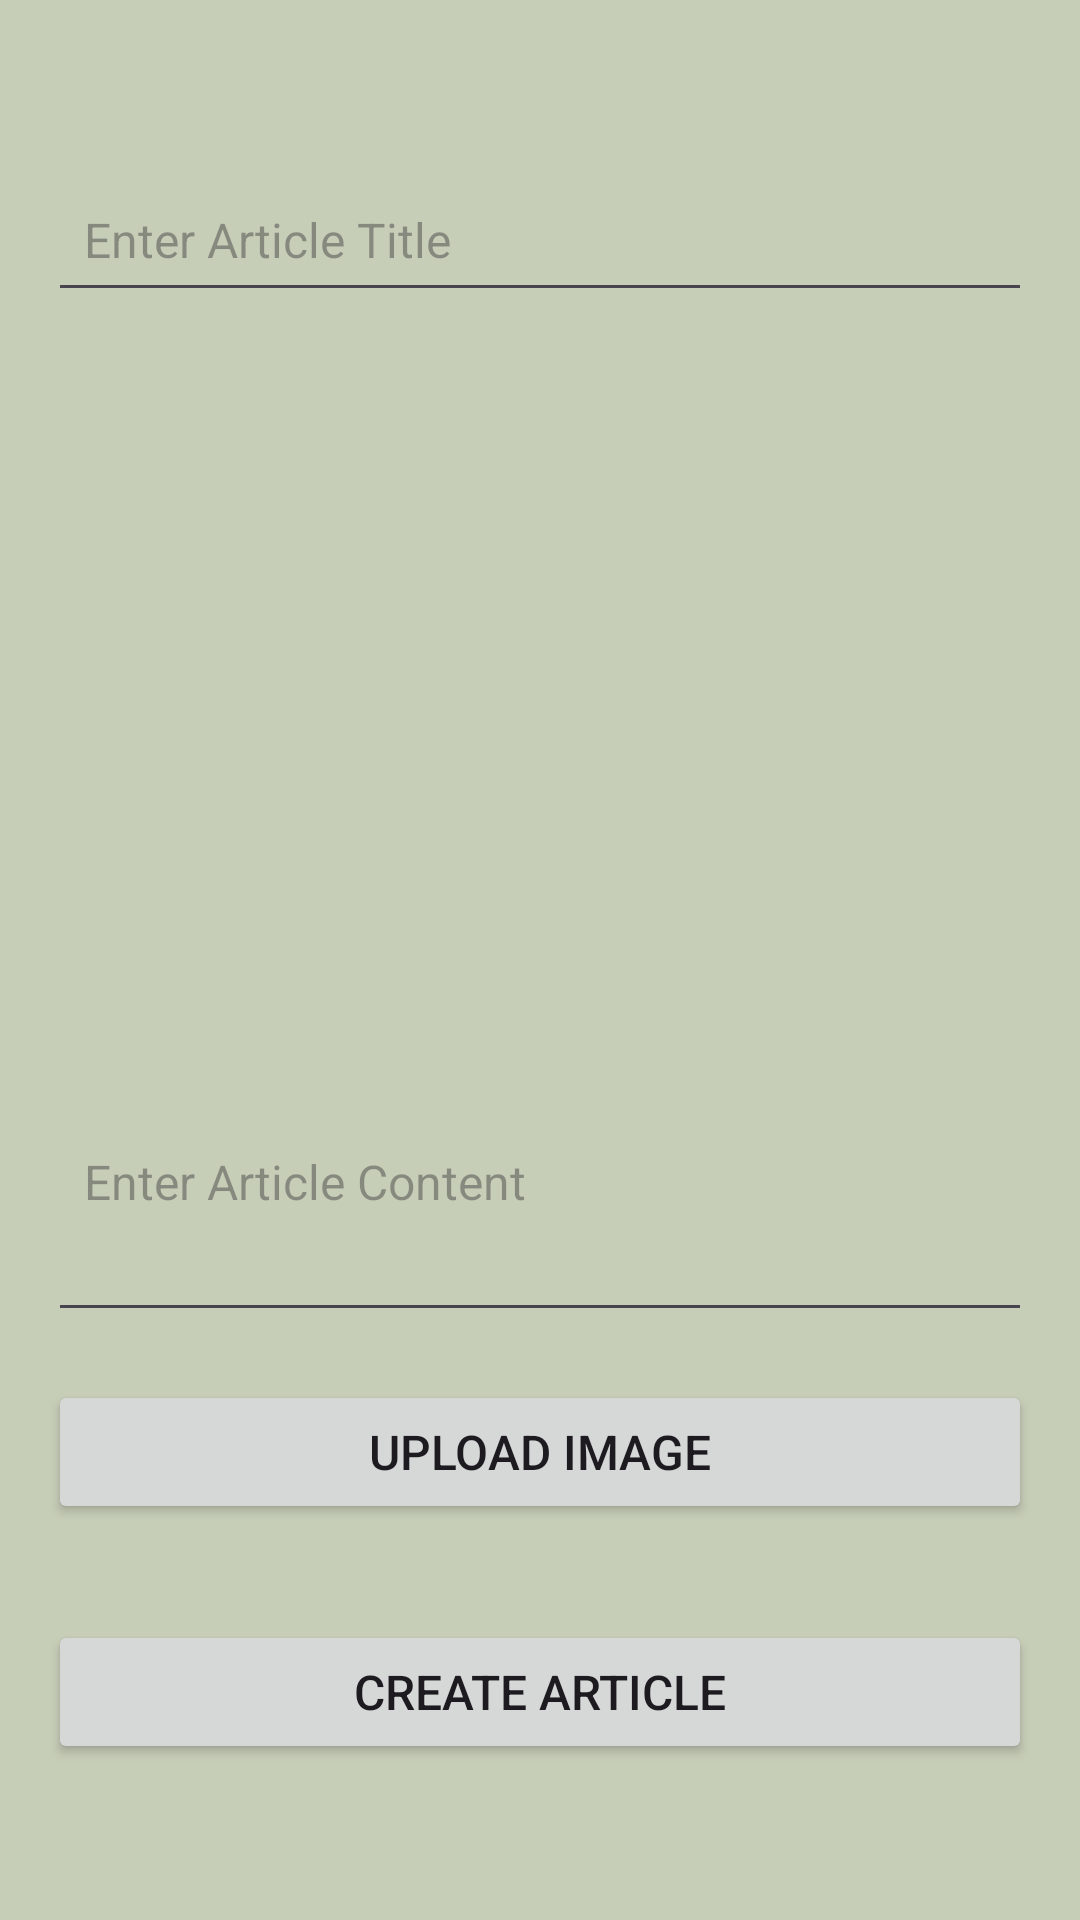

Layout XML and referenced resources for this Android screen:
<!-- AndroidManifest.xml: application theme Theme.Pesawit -->
<!-- res/layout/fragment_create_article.xml -->
<LinearLayout
    xmlns:android="http://schemas.android.com/apk/res/android"
    android:layout_width="match_parent"
    android:layout_height="match_parent"
    android:orientation="vertical"
    android:padding="16dp"
    android:background="@color/teal_700">

    <EditText
        android:id="@+id/et_title"
        android:layout_width="match_parent"
        android:layout_height="wrap_content"
        android:layout_marginTop="40dp"
        android:paddingTop="60dp"
        android:hint="Enter Article Title"
        android:minHeight="48dp"
        android:textSize="16sp"
        android:padding="12dp"
        android:layout_marginBottom="8dp" />

    <ImageView
        android:id="@+id/image_view"
        android:layout_width="match_parent"
        android:layout_height="200dp"
        android:layout_marginTop="16dp"
        android:layout_marginBottom="16dp"
        android:contentDescription="Selected Image"
        android:scaleType="centerCrop"/>

    <EditText
        android:id="@+id/et_content"
        android:layout_width="match_parent"
        android:layout_height="wrap_content"
        android:hint="Enter Article Content"
        android:inputType="textMultiLine"
        android:minHeight="100dp"
        android:textSize="16sp"
        android:padding="12dp"
        android:layout_marginBottom="16dp" />

    <Button
        android:id="@+id/btn_upload_image"
        android:layout_width="match_parent"
        android:layout_height="wrap_content"
        android:text="Upload Image"
        android:textSize="16sp"
        android:layout_marginBottom="16dp"/>

    <Button
        android:id="@+id/btn_create_article"
        android:layout_width="match_parent"
        android:layout_height="wrap_content"
        android:text="Create Article"
        android:textSize="16sp"
        android:layout_marginTop="16dp" />

</LinearLayout>
<!-- resources referenced by this layout -->
<resources>
  <color name="teal_700">#74859D63</color>
  <style name="Theme.Pesawit" parent="Base.Theme.Pesawit" />
  <style name="Base.Theme.Pesawit" parent="Theme.Material3.DayNight.NoActionBar">
  
              <item name="colorPrimary">@color/ForestFern</item>
              <item name="colorPrimaryVariant">@color/TilledEarth</item>
              <item name="colorSecondary">@color/WhatFieldSunrise</item>
      </style>
  <color name="ForestFern">#327039</color>
  <color name="TilledEarth">#133020</color>
  <color name="WhatFieldSunrise">#BEE0E97F</color>
</resources>
